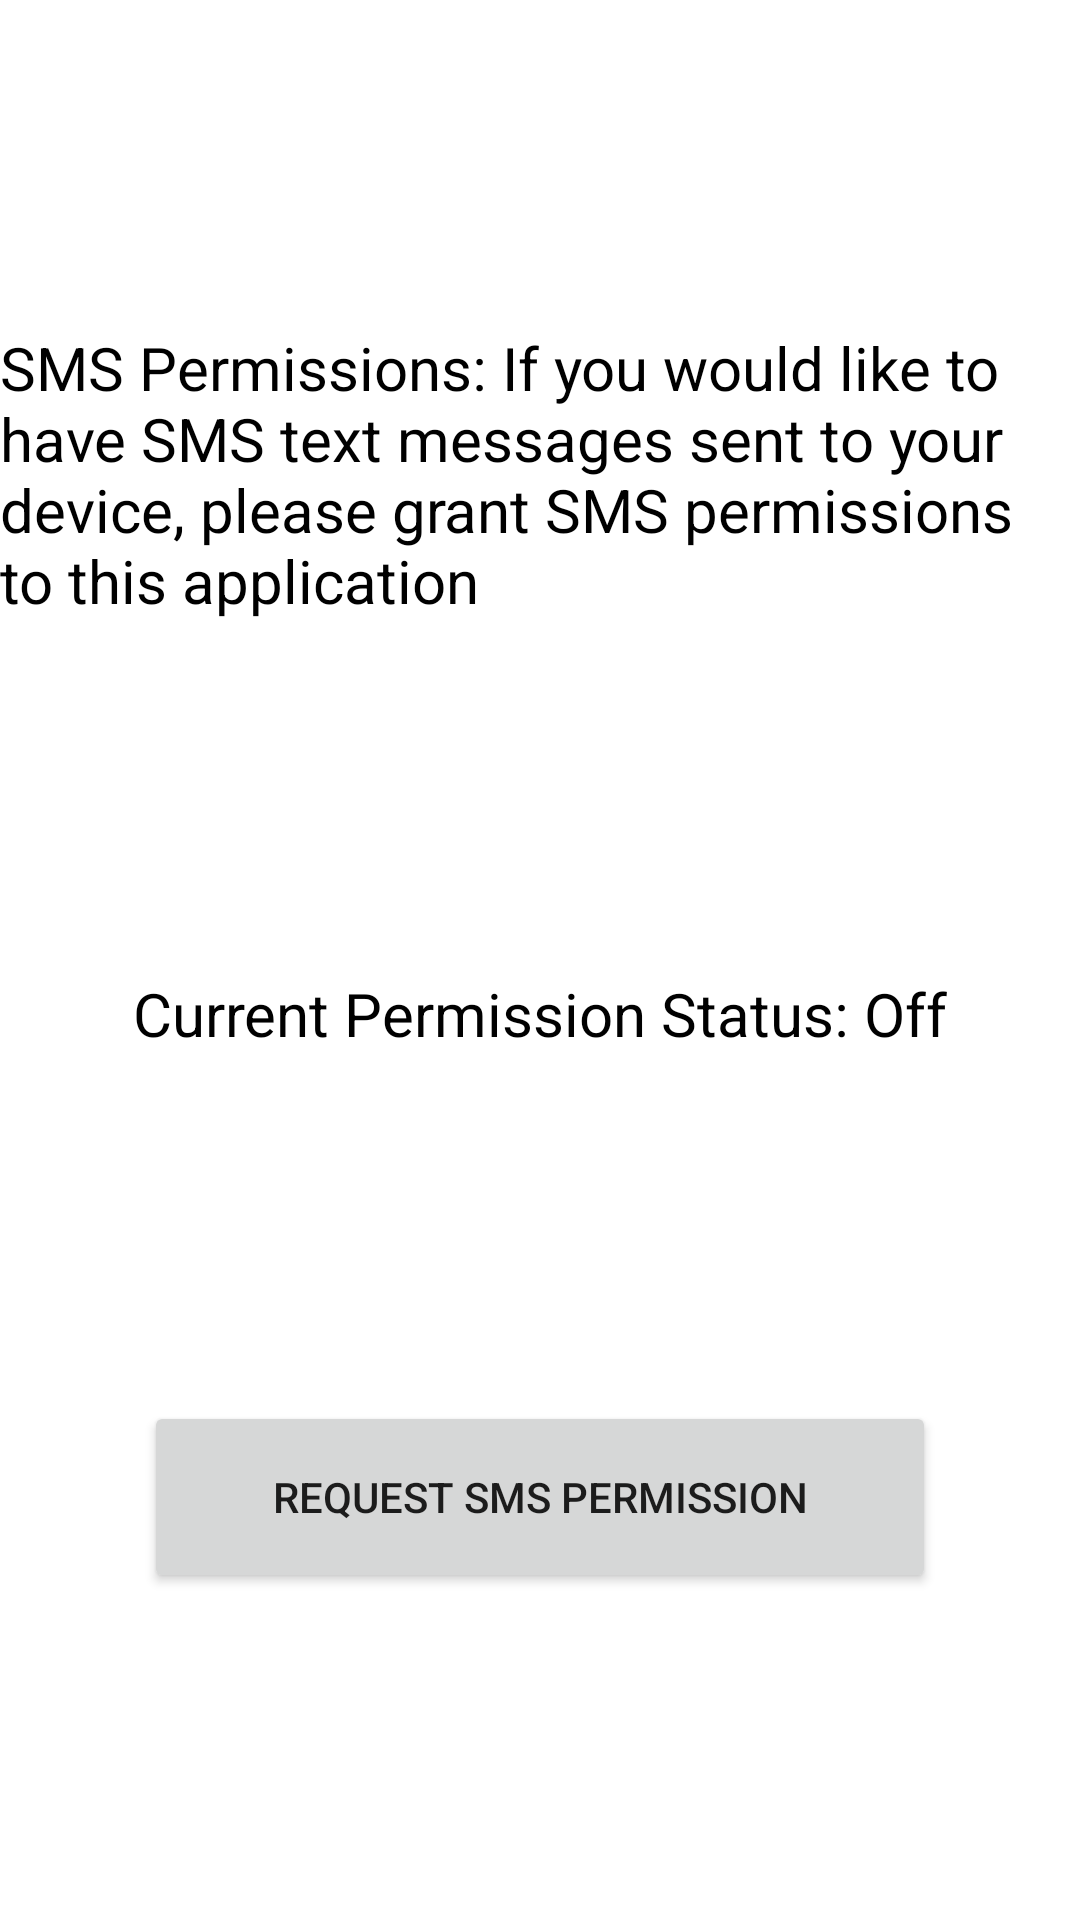

Write the Android layout XML for this screen, with the resource values it uses.
<!-- AndroidManifest.xml: application theme Theme.ProjectTwoChristianClark -->
<!-- res/layout/sms_permissions_promt.xml -->
<?xml version="1.0" encoding="utf-8"?>

<androidx.constraintlayout.widget.ConstraintLayout xmlns:android="http://schemas.android.com/apk/res/android"
    xmlns:tools="http://schemas.android.com/tools"
    android:layout_width="match_parent"
    android:layout_height="wrap_content"
    xmlns:app="http://schemas.android.com/apk/res-auto"
    tools:context=".fragments.SMSPermissionRequest"
    >

    <TextView
        android:id="@+id/explanation"
        android:layout_width="match_parent"
        android:layout_height="100dp"
        android:text="@string/sms_perm_explain"
        android:textSize="20sp"
        android:textColor="@color/black"
        app:layout_constraintTop_toTopOf="parent"
        app:layout_constraintBottom_toTopOf="@id/status_text"
        />

    <TextView
        android:id="@+id/status_text"
        android:layout_width="match_parent"
        android:layout_height="40dp"
        app:layout_constraintTop_toBottomOf="@id/explanation"
        app:layout_constraintBottom_toTopOf="@id/button"
        android:textSize="20sp"
        android:text="@string/perm_status"
        android:textColor="@color/black"
        android:gravity="center"
        />

    <Button
        android:id="@+id/button"
        android:layout_width="match_parent"
        android:layout_height="64dp"
        app:layout_constraintTop_toBottomOf="@id/status_text"
        android:text="@string/request_sms_button"
        android:layout_marginRight="48dp"
        android:layout_marginLeft="48dp"
        app:layout_constraintBottom_toBottomOf="parent"
        />

</androidx.constraintlayout.widget.ConstraintLayout>
<!-- resources referenced by this layout -->
<resources>
  <color name="black">#FF000000</color>
  <string name="perm_status">Current Permission Status: Off</string>
  <string name="request_sms_button">Request SMS Permission</string>
  <string name="sms_perm_explain">SMS Permissions: If you would like to have SMS text messages sent to your device, please grant SMS permissions to this application</string>
  <style name="Theme.ProjectTwoChristianClark" parent="Theme.MaterialComponents.DayNight.DarkActionBar">
          
          <item name="colorPrimary">@color/purple_500</item>
          <item name="colorPrimaryVariant">@color/purple_700</item>
          <item name="colorOnPrimary">@color/white</item>
          
          <item name="colorSecondary">@color/teal_200</item>
          <item name="colorSecondaryVariant">@color/teal_700</item>
          <item name="colorOnSecondary">@color/black</item>
          
          <item name="android:statusBarColor">?attr/colorPrimaryVariant</item>
          
      </style>
  <color name="purple_500">#FF6200EE</color>
  <color name="purple_700">#FF3700B3</color>
  <color name="white">#FFFFFFFF</color>
  <color name="teal_200">#FF03DAC5</color>
  <color name="teal_700">#FF018786</color>
</resources>
